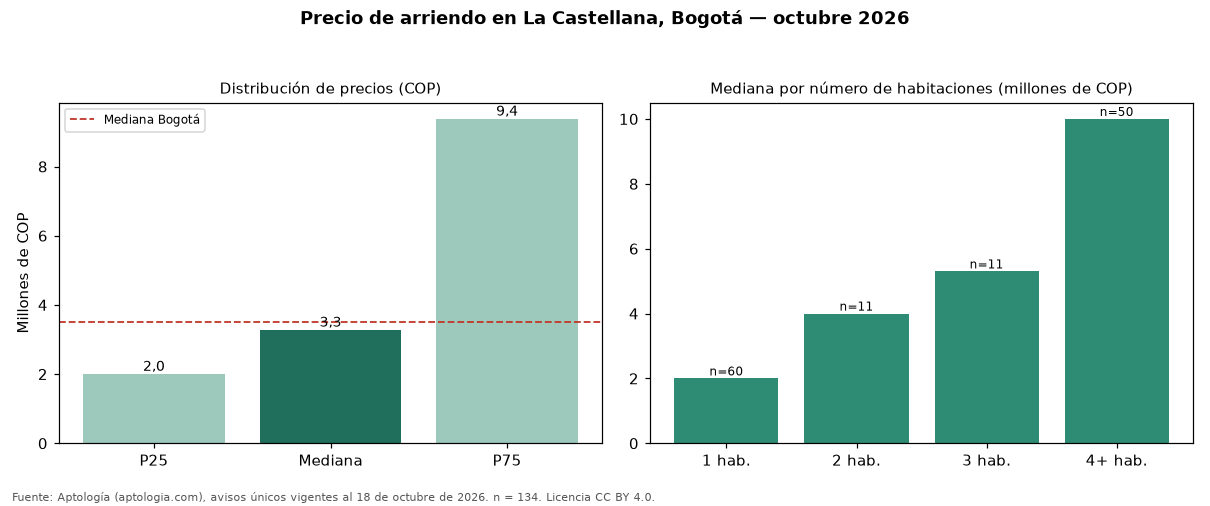

The data file committed next to this chart (first rows):
seccion, metrica, valor_cop, n
precio, p25, 2000000, 134
precio, mediana, 3275000, 134
precio, p75, 9375000, 134
cop_por_m2, p25, 32144, 134
cop_por_m2, mediana, 46299, 134
cop_por_m2, p75, 75481, 134
area, area_mediana_m2, 67.5, 134
habitaciones, 1, 2000000, 60
habitaciones, 2, 4000000, 11
habitaciones, 3, 5300000, 11
habitaciones, 4+, 10000000, 50
administracion, mediana, 302500, 38
estrato, moda, 4, 
parqueadero, porcentaje_con_parqueadero, 55.2, 134
ciudad, mediana_ciudad, 3497000, 19948
ciudad, mediana_cop_por_m2_ciudad, 48571, 19948
